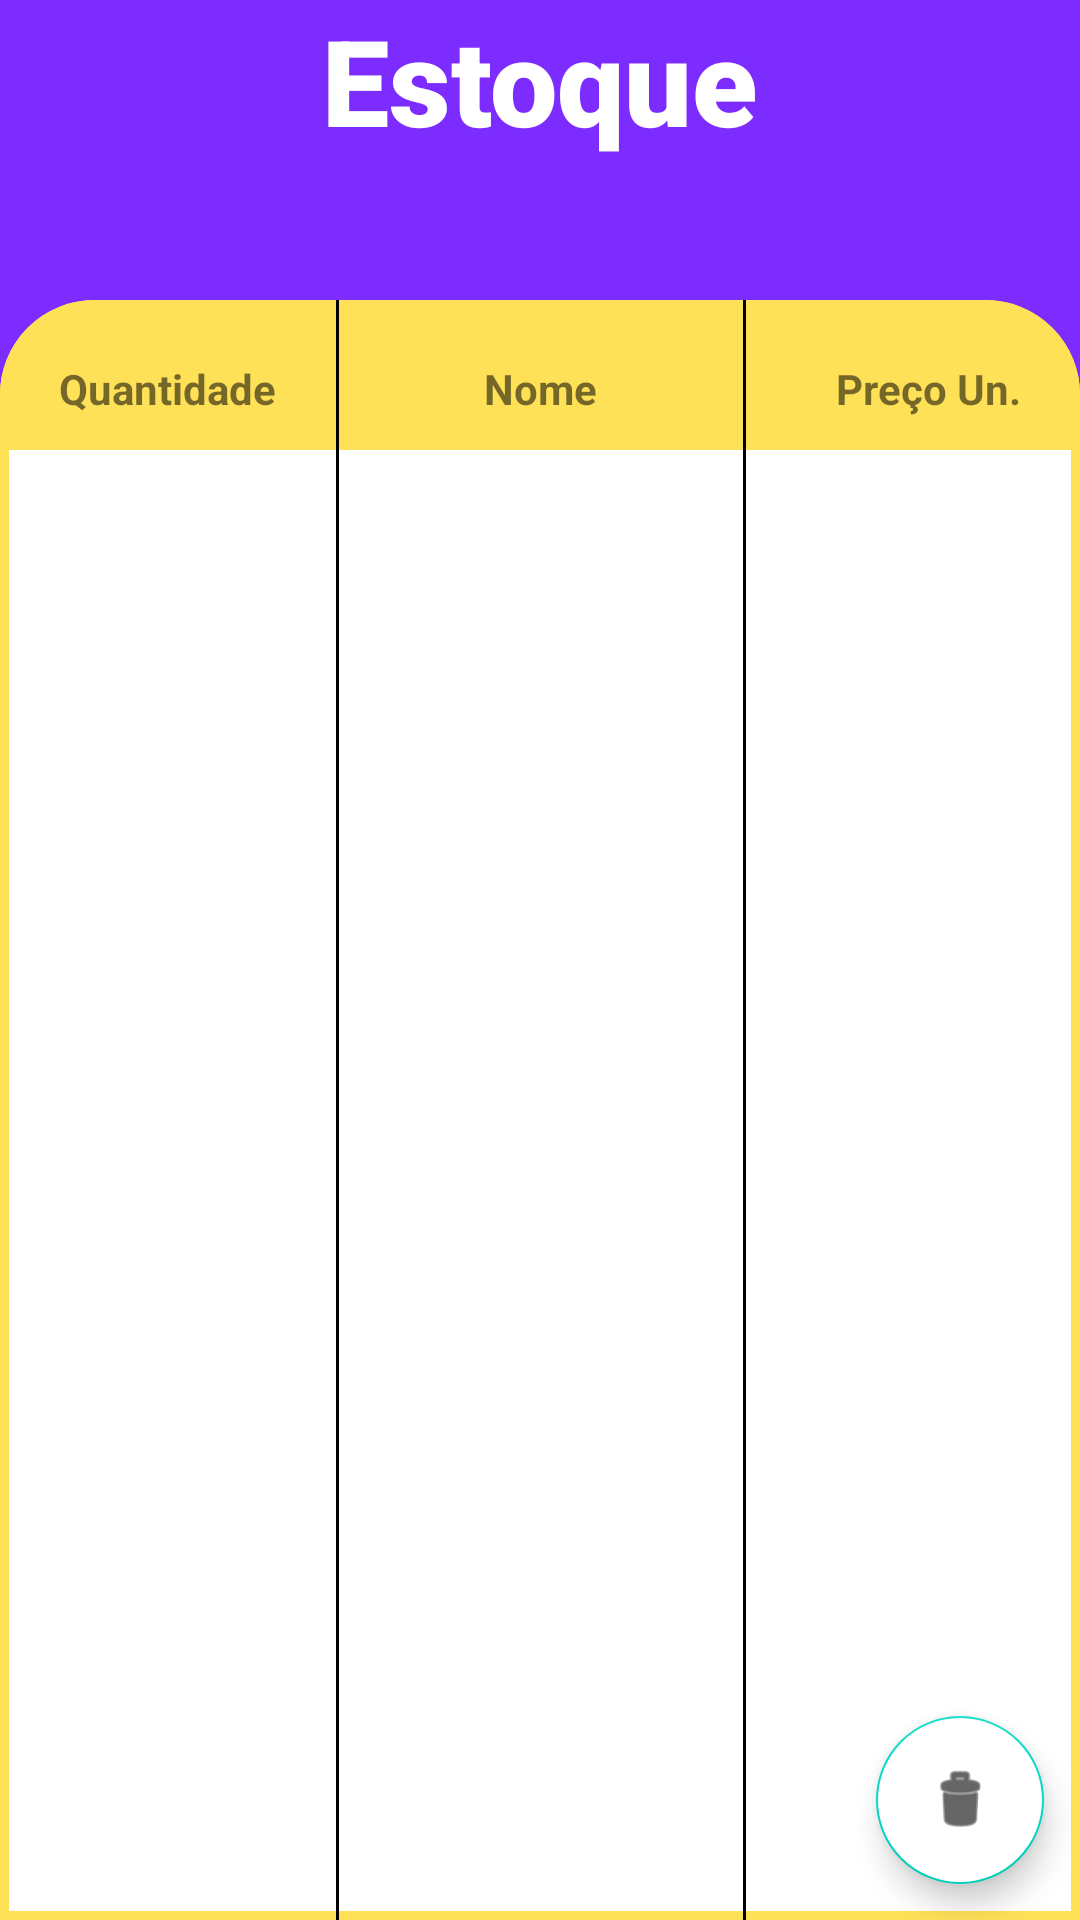

Layout XML and referenced resources for this Android screen:
<!-- AndroidManifest.xml: application theme Theme.AppEstoque -->
<!-- res/layout/activity_estoque.xml -->
<?xml version="1.0" encoding="utf-8"?>
<androidx.constraintlayout.widget.ConstraintLayout xmlns:android="http://schemas.android.com/apk/res/android"
    xmlns:app="http://schemas.android.com/apk/res-auto"
    xmlns:tools="http://schemas.android.com/tools"
    android:layout_width="match_parent"
    android:layout_height="match_parent"
    android:background="@color/azul_roxo"
    tools:context=".EstoqueActivity">


    <TextView
        android:id="@+id/textView13"
        android:layout_width="wrap_content"
        android:layout_height="wrap_content"
        android:fontFamily="sans-serif-black"
        android:text="Estoque"
        android:textColor="#FFFFFF"
        android:textSize="40dp"
        app:layout_constraintEnd_toEndOf="parent"
        app:layout_constraintHorizontal_bias="0.5"
        app:layout_constraintStart_toStartOf="parent"
        app:layout_constraintTop_toTopOf="parent" />

    <com.google.android.material.floatingactionbutton.FloatingActionButton
        android:id="@+id/floatingActionButton"
        android:layout_width="wrap_content"
        android:layout_height="wrap_content"
        android:layout_marginEnd="12dp"
        android:layout_marginBottom="12dp"
        android:backgroundTint="#FFFFFF"
        android:clickable="true"
        android:onClick="deletartudo"
        app:layout_constraintBottom_toBottomOf="parent"
        app:layout_constraintRight_toRightOf="parent"
        app:srcCompat="@android:drawable/ic_menu_delete" />

    <View
        android:id="@+id/view"
        android:layout_width="match_parent"
        android:layout_height="match_parent"
        android:layout_marginTop="100dp"
        android:background="@drawable/shapes"
        app:layout_constraintTop_toBottomOf="@+id/textView11" />

    <View
        android:id="@+id/view2"
        android:layout_width="match_parent"
        android:layout_height="50dp"
        android:layout_marginTop="100dp"
        android:background="@drawable/shapes"
        android:backgroundTint="@color/laranja_medio"
        app:layout_constraintTop_toTopOf="parent" />

    <View
        android:id="@+id/view3"
        android:layout_width="1dp"
        android:layout_height="match_parent"
        android:layout_marginStart="20dp"
        android:layout_marginLeft="20dp"
        android:layout_marginTop="100dp"
        android:background="@color/black"
        app:layout_constraintStart_toEndOf="@id/textView6"
        app:layout_constraintTop_toTopOf="parent" />

    <View
        android:layout_width="1dp"
        android:layout_height="match_parent"
        android:layout_marginTop="100dp"
        android:layout_marginEnd="30dp"
        android:layout_marginRight="30dp"
        android:background="@color/black"
        app:layout_constraintEnd_toStartOf="@+id/textView7"
        app:layout_constraintTop_toTopOf="parent" />

    <TextView
        android:id="@+id/textView6"
        android:layout_width="wrap_content"
        android:layout_height="wrap_content"
        android:layout_marginStart="30dp"
        android:layout_marginLeft="30dp"
        android:layout_marginTop="120dp"
        android:layout_marginEnd="80dp"
        android:layout_marginRight="80dp"
        android:text="Quantidade"
        android:textSize="14sp"
        android:textStyle="bold"
        app:layout_constraintEnd_toStartOf="@+id/textView5"
        app:layout_constraintStart_toStartOf="parent"
        app:layout_constraintTop_toTopOf="parent" />

    <TextView
        android:id="@+id/textView7"
        android:layout_width="wrap_content"
        android:layout_height="wrap_content"
        android:layout_marginStart="100dp"
        android:layout_marginLeft="100dp"
        android:layout_marginTop="120dp"
        android:layout_marginEnd="40dp"
        android:layout_marginRight="40dp"
        android:text="Preço Un."
        android:textSize="14sp"
        android:textStyle="bold"
        app:layout_constraintEnd_toEndOf="parent"
        app:layout_constraintStart_toEndOf="@+id/textView5"
        app:layout_constraintTop_toTopOf="parent" />

    <ListView
        android:id="@+id/listEstoque"
        android:layout_width="match_parent"
        android:layout_height="0dp"
        android:layout_marginStart="10dp"
        android:layout_marginLeft="10dp"
        android:layout_marginTop="8dp"
        android:layout_marginEnd="10dp"
        android:layout_marginRight="10dp"
        android:layout_marginBottom="8dp"
        app:layout_constraintBottom_toBottomOf="parent"
        app:layout_constraintEnd_toEndOf="parent"
        app:layout_constraintStart_toStartOf="parent"
        app:layout_constraintTop_toBottomOf="@+id/textView5">

    </ListView>

    <TextView
        android:id="@+id/textView5"
        android:layout_width="wrap_content"
        android:layout_height="wrap_content"
        android:layout_marginTop="120dp"
        android:text="Nome"
        android:textSize="14sp"
        android:textStyle="bold"
        app:layout_constraintEnd_toEndOf="parent"
        app:layout_constraintHorizontal_bias="0.5"
        app:layout_constraintStart_toStartOf="parent"
        app:layout_constraintTop_toTopOf="parent" />

</androidx.constraintlayout.widget.ConstraintLayout>
<!-- resources referenced by this layout -->
<resources>
  <color name="azul_roxo">#7D2CFF</color>
  <color name="black">#FF000000</color>
  <color name="laranja_medio">#ffe158</color>
  <!-- drawable shapes (drawable) -->
  <?xml version="1.0" encoding="utf-8"?>
  <selector xmlns:android="http://schemas.android.com/apk/res/android">
      <item>
          <shape>
              <corners android:topLeftRadius="30dp" android:topRightRadius="30dp"/>
              <solid android:color="@color/white"/>
              <stroke android:color="@color/laranja_medio" android:width="3dp"/>
          </shape>
      </item>
  </selector>
  <style name="Theme.AppEstoque" parent="Theme.MaterialComponents.DayNight.NoActionBar">
          
          <item name="colorPrimary">@color/azul_roxo</item>
          <item name="colorPrimaryVariant">@color/azul_roxo</item>
          <item name="colorOnPrimary">@color/white</item>
          
          <item name="colorSecondary">@color/teal_200</item>
          <item name="colorSecondaryVariant">@color/teal_700</item>
          <item name="colorOnSecondary">@color/black</item>
          
          <item name="android:statusBarColor" tools:targetApi="l">?attr/colorPrimaryVariant</item>
          
      </style>
  <color name="white">#FFFFFFFF</color>
  <color name="teal_200">#FF03DAC5</color>
  <color name="teal_700">#FF018786</color>
</resources>
